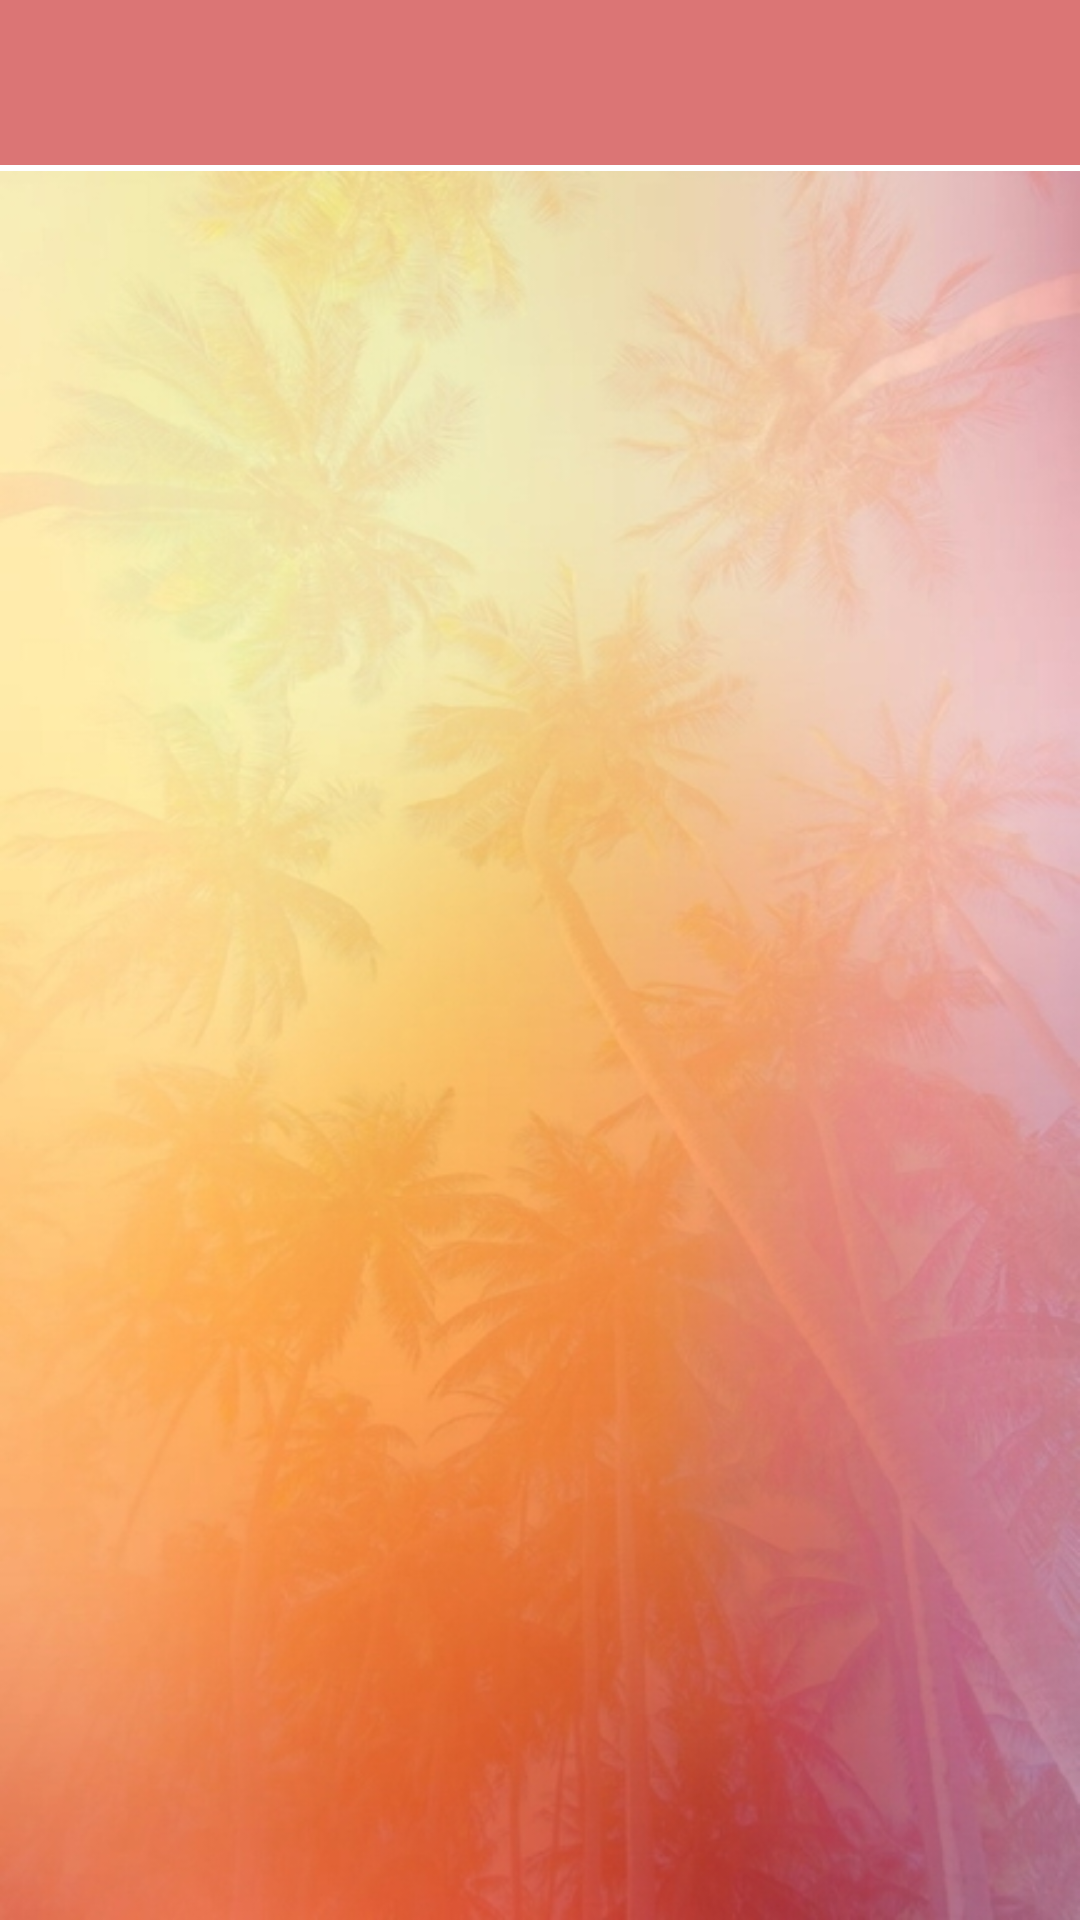

Android layout source for this screen:
<!-- AndroidManifest.xml: application theme AppTheme -->
<!-- res/layout/activity_users.xml -->
<?xml version="1.0" encoding="utf-8"?>
<LinearLayout
    xmlns:android="http://schemas.android.com/apk/res/android"
    xmlns:tools="http://schemas.android.com/tools"
    android:layout_width="match_parent"
    android:layout_height="match_parent"
    android:orientation="vertical"
    tools:context=".UsersActivity">

    <android.support.design.widget.AppBarLayout
        android:id="@+id/appBarLayout"
        android:layout_width="match_parent"
        android:layout_height="wrap_content">

        <include
            android:id="@+id/users_toolbar"
            layout="@layout/tool_bar_no_logo_layout"/>

        <ImageView
            android:layout_width="match_parent"
            android:layout_height="2dp"
            android:background="#fff"
            android:importantForAccessibility="no"/>

    </android.support.design.widget.AppBarLayout>

    <android.support.v7.widget.RecyclerView
        android:id="@+id/users_list"
        android:background="@drawable/main_wallpaper"
        android:layout_width="match_parent"
        android:layout_height="match_parent">


    </android.support.v7.widget.RecyclerView>

</LinearLayout>
<!-- res/layout/tool_bar_no_logo_layout.xml (included above) -->
<?xml version="1.0" encoding="utf-8"?>
<android.support.v7.widget.Toolbar
    xmlns:android="http://schemas.android.com/apk/res/android"
    android:id="@+id/main_tool_bar"
    android:layout_width="match_parent"
    android:layout_height="55dp"
    android:theme="@style/Base.ThemeOverlay.AppCompat.Dark.ActionBar">

    <RelativeLayout
        android:layout_width="match_parent"
        android:layout_height="match_parent">

        <TextView
            android:id="@+id/title_text_view"
            android:layout_width="wrap_content"
            android:layout_height="wrap_content"
            android:text="@string/all_users"
            android:textColor="#ffffff"
            android:textSize="20sp"
            android:fontFamily="@font/atlas_bold"
            android:layout_centerVertical="true"
            android:visibility="invisible"/>

        <include
            android:id="@+id/chat_toolbar_items"
            layout="@layout/chat_image_bar_layout"
            android:visibility="invisible"/>

    </RelativeLayout>



</android.support.v7.widget.Toolbar>
<!-- res/layout/chat_image_bar_layout.xml (included above) -->
<?xml version="1.0" encoding="utf-8"?>
<LinearLayout
    xmlns:android="http://schemas.android.com/apk/res/android"
    android:layout_width="match_parent"
    android:layout_height="wrap_content"
    android:orientation="horizontal"
    android:weightSum="100"
    xmlns:app="http://schemas.android.com/apk/res-auto">

    <LinearLayout
        android:layout_width="0dp"
        android:layout_height="match_parent"
        android:layout_weight="50"
        android:orientation="vertical">

        <TextView
            android:id="@+id/custom_bar_user_name_text_view"
            android:layout_width="wrap_content"
            android:layout_height="wrap_content"
            android:layout_marginTop="10dp"
            android:fontFamily="@font/atlas_bold"
            android:textColor="#fff"
            android:text="@string/user_name"
            android:textSize="18sp" />

        <TextView
            android:id="@+id/custom_bar_last_seen_text_view"
            android:layout_width="wrap_content"
            android:layout_height="wrap_content"
            android:fontFamily="@font/atlas_bold"
            android:textColor="#fff"
            android:text="@string/last_seen"
            android:textSize="12sp" />

    </LinearLayout>

    <RelativeLayout
        android:layout_width="0dp"
        android:layout_height="match_parent"
        android:layout_weight="50">

        <de.hdodenhof.circleimageview.CircleImageView
            android:id="@+id/custom_bar_image"
            android:layout_width="36dp"
            android:layout_height="36dp"
            android:layout_margin="10dp"
            android:layout_alignParentEnd="true"
            android:layout_alignParentTop="true"
            android:layout_gravity="end"
            android:src="@drawable/blank_contact"
            app:civ_border_color="#fff"
            app:civ_border_width="1dp" />

        <ImageButton
            android:id="@+id/video_session_btn"
            android:layout_width="36dp"
            android:layout_height="36dp"
            android:layout_margin="10dp"
            android:layout_alignParentTop="true"
            android:layout_marginEnd="-10dp"
            android:layout_toStartOf="@+id/custom_bar_image"
            android:background="#00ffffff"
            android:src="@drawable/ic_video_call_white_24dp"
            android:importantForAccessibility="no"/>

    </RelativeLayout>

</LinearLayout>
<!-- resources referenced by this layout -->
<resources>
  <!-- drawable blank_contact: png bitmap (drawable, 6724 bytes) -->
  <!-- drawable main_wallpaper: jpeg bitmap (drawable, 146953 bytes) -->
  <string name="all_users">All Users</string>
  <string name="last_seen">Last Seen</string>
  <string name="user_name">User Name</string>
  <style name="AppTheme" parent="Theme.AppCompat.Light.NoActionBar">
          
          <item name="colorPrimary">#aacc3333</item>
          <item name="colorPrimaryDark">#000000</item>
          <item name="colorAccent">@color/colorAccent</item>
      </style>
  <!-- not gathered from this repository: default colours our renderer supplied (Android Studio template values) -->
  <color name="colorAccent">#FF03DAC5</color>
</resources>
